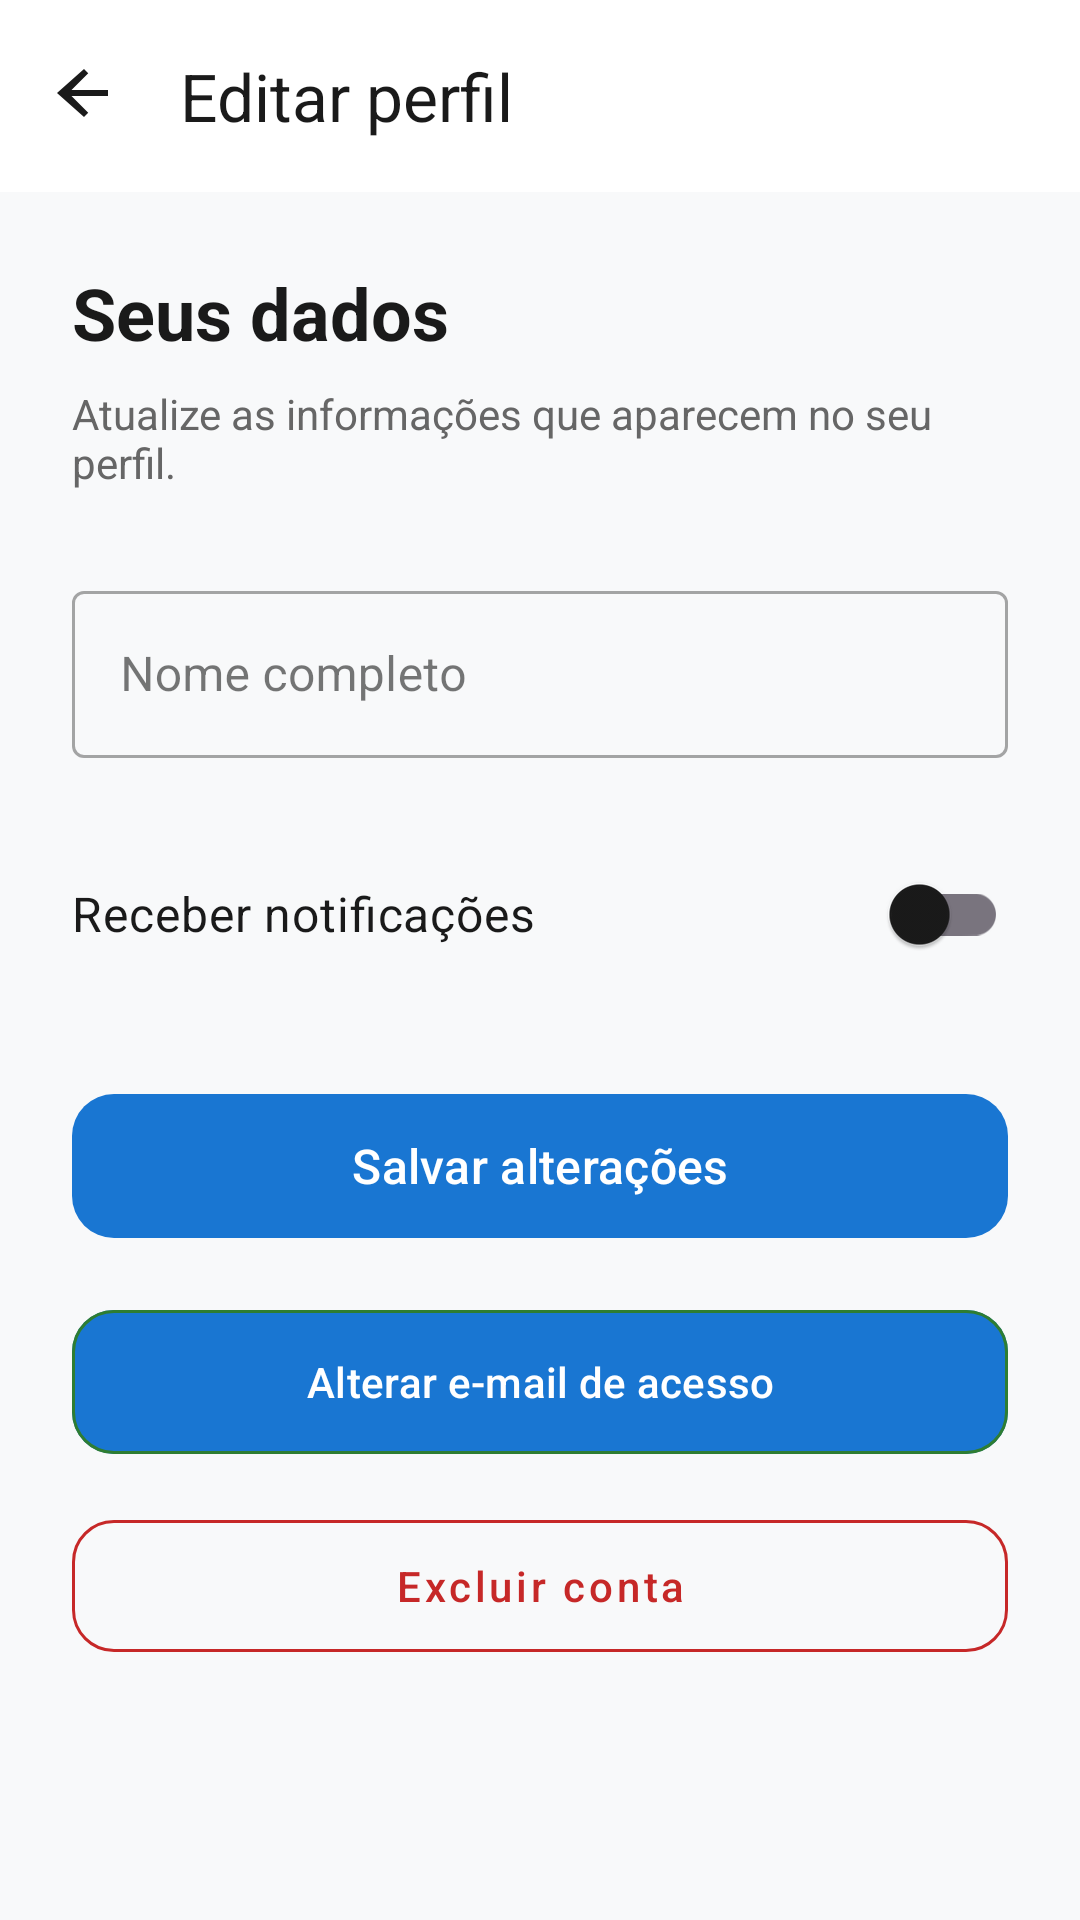

Here is an Android app screen rendered from its layout file. Give the layout XML and the strings, colors and styles it references.
<!-- AndroidManifest.xml: application theme Theme.Meu_controle -->
<!-- res/layout/activity_editar_perfil.xml -->
<?xml version="1.0" encoding="utf-8"?>
<LinearLayout xmlns:android="http://schemas.android.com/apk/res/android"
    xmlns:app="http://schemas.android.com/apk/res-auto"
    android:layout_width="match_parent"
    android:layout_height="match_parent"
    android:background="@color/background"
    android:orientation="vertical">

    <com.google.android.material.appbar.MaterialToolbar
        android:id="@+id/edit_profile_toolbar"
        android:layout_width="match_parent"
        android:layout_height="?attr/actionBarSize"
        android:background="@color/surface"
        app:navigationIcon="@drawable/ic_nav_back"
        app:navigationContentDescription="@string/profile_back"
        app:navigationIconTint="@color/black"
        app:title="@string/edit_profile_title"
        app:titleTextColor="@color/black" />

    <ScrollView
        android:layout_width="match_parent"
        android:layout_height="0dp"
        android:layout_weight="1"
        android:fillViewport="true"
        android:scrollbarStyle="outsideOverlay">

        <LinearLayout
            android:layout_width="match_parent"
            android:layout_height="wrap_content"
            android:orientation="vertical"
            android:paddingStart="24dp"
            android:paddingTop="24dp"
            android:paddingEnd="24dp"
            android:paddingBottom="32dp">

            <TextView
                android:layout_width="match_parent"
                android:layout_height="wrap_content"
                android:text="@string/edit_profile_heading"
                android:textColor="@color/black"
                android:textSize="24sp"
                android:textStyle="bold" />

            <TextView
                android:layout_width="match_parent"
                android:layout_height="wrap_content"
                android:layout_marginTop="8dp"
                android:text="@string/edit_profile_description"
                android:textColor="@color/gray_text"
                android:textSize="14sp" />

            <com.google.android.material.textfield.TextInputLayout
                android:id="@+id/profile_name_layout"
                style="@style/Widget.MaterialComponents.TextInputLayout.OutlinedBox"
                android:layout_width="match_parent"
                android:layout_height="wrap_content"
                android:layout_marginTop="28dp"
                android:hint="@string/label_nome">

                <com.google.android.material.textfield.TextInputEditText
                    android:id="@+id/profile_name_input"
                    android:layout_width="match_parent"
                    android:layout_height="wrap_content"
                    android:autofillHints="name"
                    android:imeOptions="actionNext"
                    android:inputType="textPersonName"
                    android:maxLength="80"
                    android:singleLine="true" />
            </com.google.android.material.textfield.TextInputLayout>

            <com.google.android.material.switchmaterial.SwitchMaterial
                android:id="@+id/profile_notifications_switch"
                android:layout_width="match_parent"
                android:layout_height="wrap_content"
                android:layout_marginTop="24dp"
                android:minHeight="56dp"
                android:text="@string/profile_notifications_preference"
                android:textColor="@color/black"
                android:textSize="16sp" />

            <com.google.android.material.button.MaterialButton
                android:id="@+id/profile_save_button"
                android:layout_width="match_parent"
                android:layout_height="56dp"
                android:layout_marginTop="28dp"
                android:text="@string/profile_save"
                android:textAllCaps="false"
                android:textSize="16sp"
                app:cornerRadius="14dp" />

            <com.google.android.material.button.MaterialButton
                android:id="@+id/profile_change_email_button"
                android:layout_width="match_parent"
                android:layout_height="56dp"
                android:layout_marginTop="16dp"
                android:text="@string/change_login_email"
                android:textAllCaps="false"
                app:cornerRadius="14dp"
                app:strokeColor="@color/green_primary"
                app:strokeWidth="1dp" />

            <com.google.android.material.button.MaterialButton
                android:id="@+id/profile_delete_account_button"
                style="@style/Widget.MaterialComponents.Button.OutlinedButton"
                android:layout_width="match_parent"
                android:layout_height="56dp"
                android:layout_marginTop="12dp"
                android:text="@string/delete_account"
                android:textAllCaps="false"
                android:textColor="@color/payables_accent"
                app:cornerRadius="14dp"
                app:strokeColor="@color/payables_accent" />
        </LinearLayout>
    </ScrollView>
</LinearLayout>
<!-- resources referenced by this layout -->
<resources>
  <color name="background">#F8F9FA</color>
  <color name="black">#1A1A1A</color>
  <color name="gray_text">#666666</color>
  <color name="green_primary">#2E7D32</color>
  <color name="payables_accent">#C62828</color>
  <color name="surface">#FFFFFF</color>
  <!-- drawable ic_nav_back (drawable) -->
  <vector xmlns:android="http://schemas.android.com/apk/res/android"
      android:width="24dp"
      android:height="24dp"
      android:viewportWidth="24"
      android:viewportHeight="24">
      <path
          android:fillColor="#FF000000"
          android:pathData="M20,12v-2H7.83l5.59,-5.59L12,3l-9,8 9,8 1.41,-1.41L7.83,12z" />
  </vector>
  <string name="change_login_email">Alterar e-mail de acesso</string>
  <string name="delete_account">Excluir conta</string>
  <string name="edit_profile_description">Atualize as informações que aparecem no seu perfil.</string>
  <string name="edit_profile_heading">Seus dados</string>
  <string name="edit_profile_title">Editar perfil</string>
  <string name="label_nome">Nome completo</string>
  <string name="profile_back">Voltar ao perfil</string>
  <string name="profile_notifications_preference">Receber notificações</string>
  <string name="profile_save">Salvar alterações</string>
  <style name="Theme.Meu_controle" parent="Theme.Material3.DayNight.NoActionBar">
          <item name="colorPrimary">@color/primary</item>
          <item name="colorPrimaryDark">@color/primary_dark</item>
          <item name="colorAccent">@color/primary</item>
          <item name="colorSecondary">@color/primary</item>
          <item name="colorSurface">@color/surface</item>
          <item name="colorOnSurface">@color/on_surface</item>
          <item name="colorOnBackground">@color/on_surface</item>
          <item name="android:colorBackground">@color/background</item>
          <item name="android:textColorPrimary">@color/on_surface</item>
          <item name="android:textColorSecondary">@color/gray_text</item>
          <item name="android:windowLightStatusBar">true</item>
          <item name="materialAlertDialogTheme">@style/ThemeOverlay.Meu_controle.AlertDialog</item>
          <item name="textInputStyle">@style/Widget.Material3.TextInputLayout.OutlinedBox</item>
          <item name="materialButtonStyle">@style/Widget.Material3.Button</item>
      </style>
  <color name="primary">#1976D2</color>
  <color name="primary_dark">#0D47A1</color>
  <color name="on_surface">#1A1A1A</color>
  <style name="ThemeOverlay.Meu_controle.AlertDialog" parent="ThemeOverlay.Material3.MaterialAlertDialog">
          <item name="colorSurface">@color/surface</item>
          <item name="colorOnSurface">@color/on_surface</item>
      </style>
</resources>
